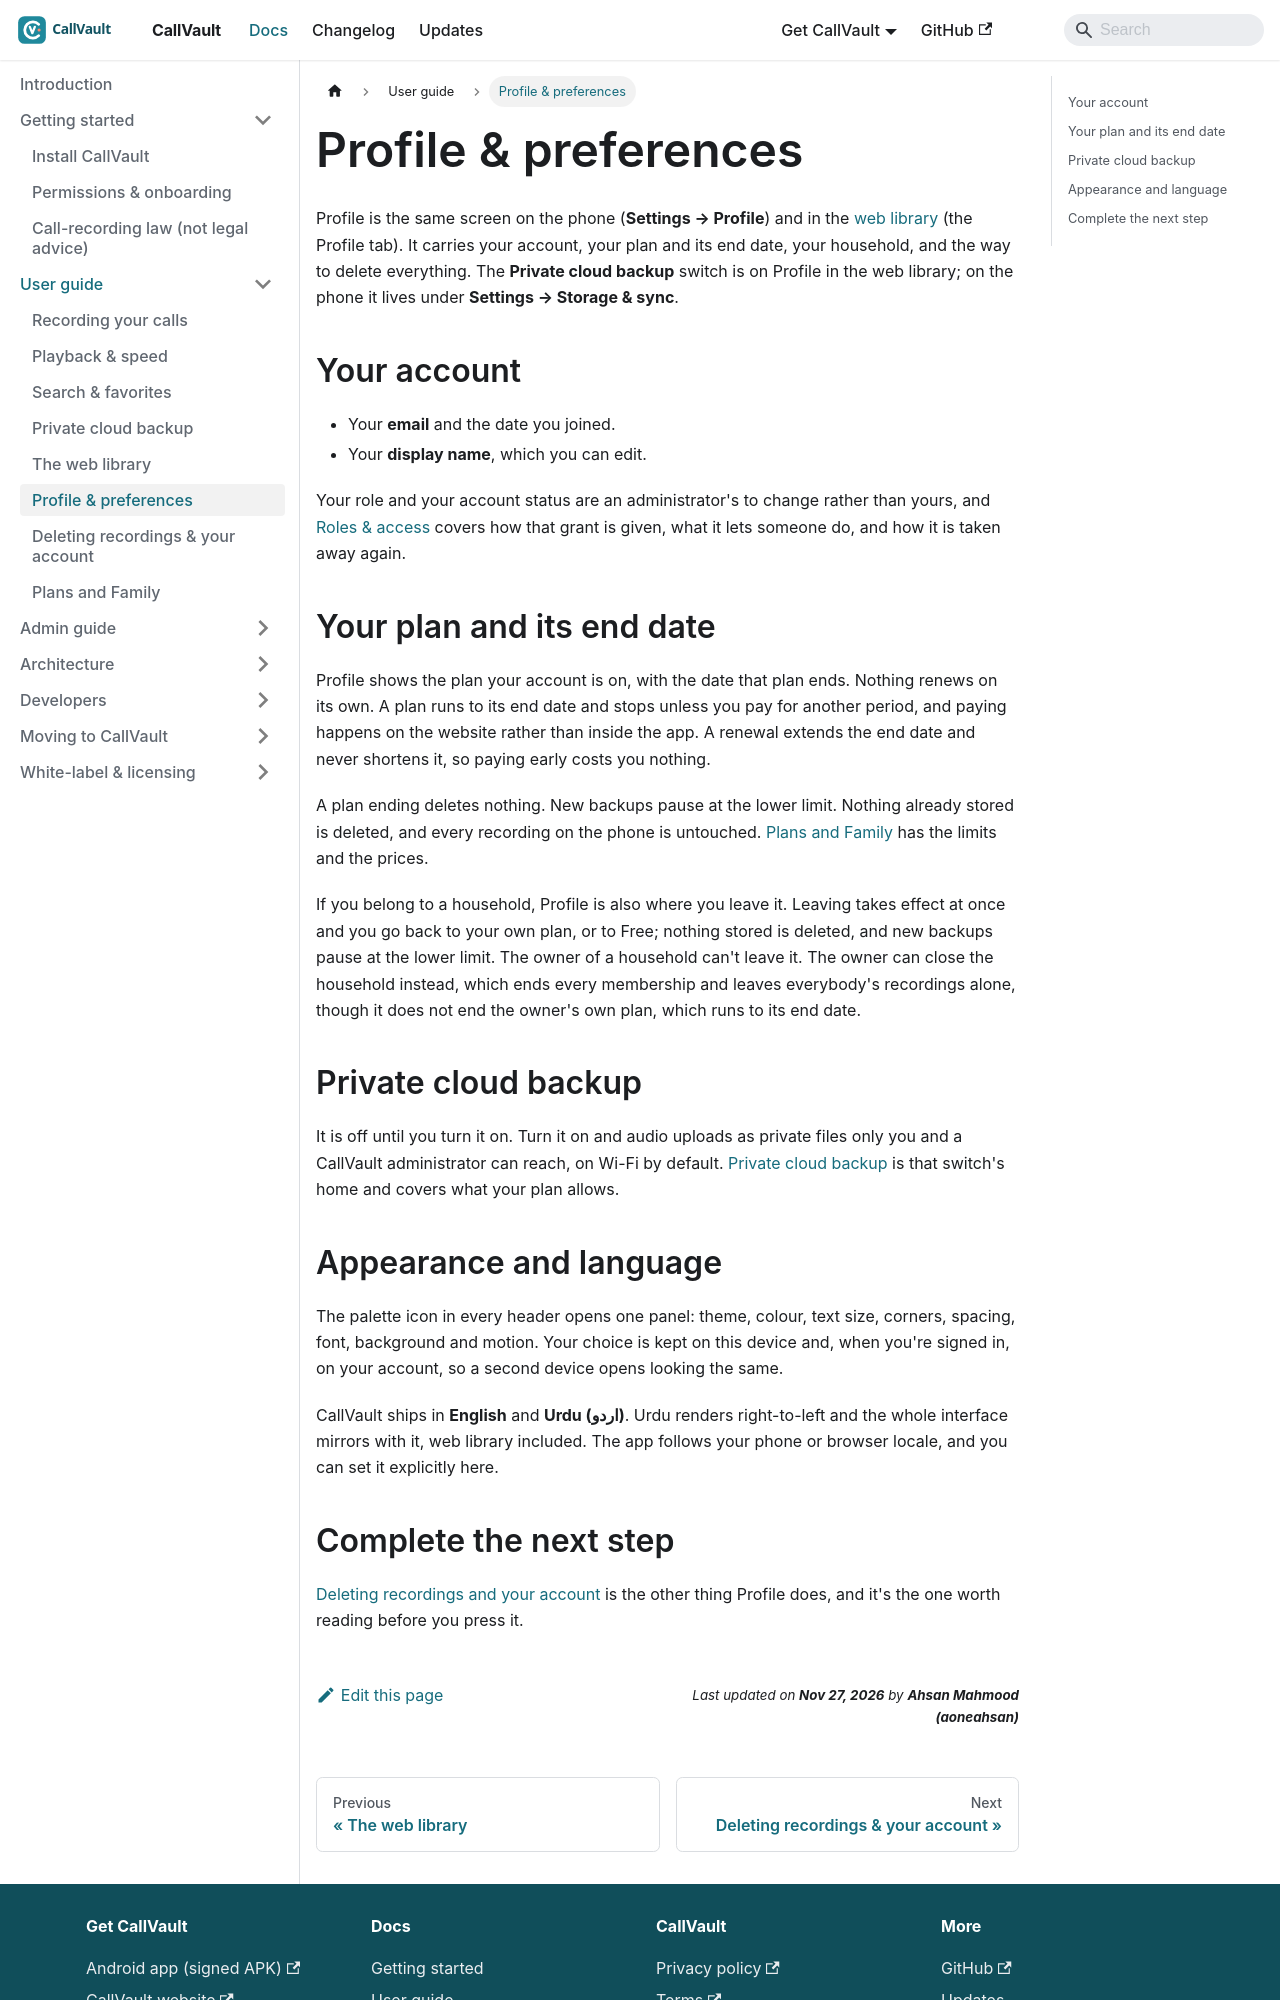

repository: aoneahsan/callvault-docs · page: user-guide/profile/index.html · generator: docusaurus

---
title: "Profile & preferences"
description: "Profile carries your account, your plan and its end date, the Private cloud backup switch, appearance and language, and the way to delete everything."
sidebar_position: 6
topics: [profile, preferences, theme, language, i18n]
keywords: [callvault profile, dark mode, urdu, rtl, appearance settings]
---

# Profile & preferences

Profile is the same screen on the phone (**Settings → Profile**) and in the [web library](/user-guide/web-app) (the Profile tab). It carries your account, your plan and its end date, your household, and the way to delete everything. The **Private cloud backup** switch is on Profile in the web library; on the phone it lives under **Settings → Storage & sync**.

## Your account

- Your **email** and the date you joined.
- Your **display name**, which you can edit.

Your role and your account status are an administrator's to change rather than yours, and [Roles & access](/admin-guide/roles) covers how that grant is given, what it lets someone do, and how it is taken away again.

## Your plan and its end date

Profile shows the plan your account is on, with the date that plan ends. Nothing renews on its own. A plan runs to its end date and stops unless you pay for another period, and paying happens on the website rather than inside the app. A renewal extends the end date and never shortens it, so paying early costs you nothing.

A plan ending deletes nothing. New backups pause at the lower limit. Nothing already stored is deleted, and every recording on the phone is untouched. [Plans and Family](/user-guide/plans-and-family) has the limits and the prices.

If you belong to a household, Profile is also where you leave it. Leaving takes effect at once and you go back to your own plan, or to Free; nothing stored is deleted, and new backups pause at the lower limit. The owner of a household can't leave it. The owner can close the household instead, which ends every membership and leaves everybody's recordings alone, though it does not end the owner's own plan, which runs to its end date.

## Private cloud backup

It is off until you turn it on. Turn it on and audio uploads as private files only you and a CallVault administrator can reach, on Wi-Fi by default. [Private cloud backup](/user-guide/sync-backup) is that switch's home and covers what your plan allows.
